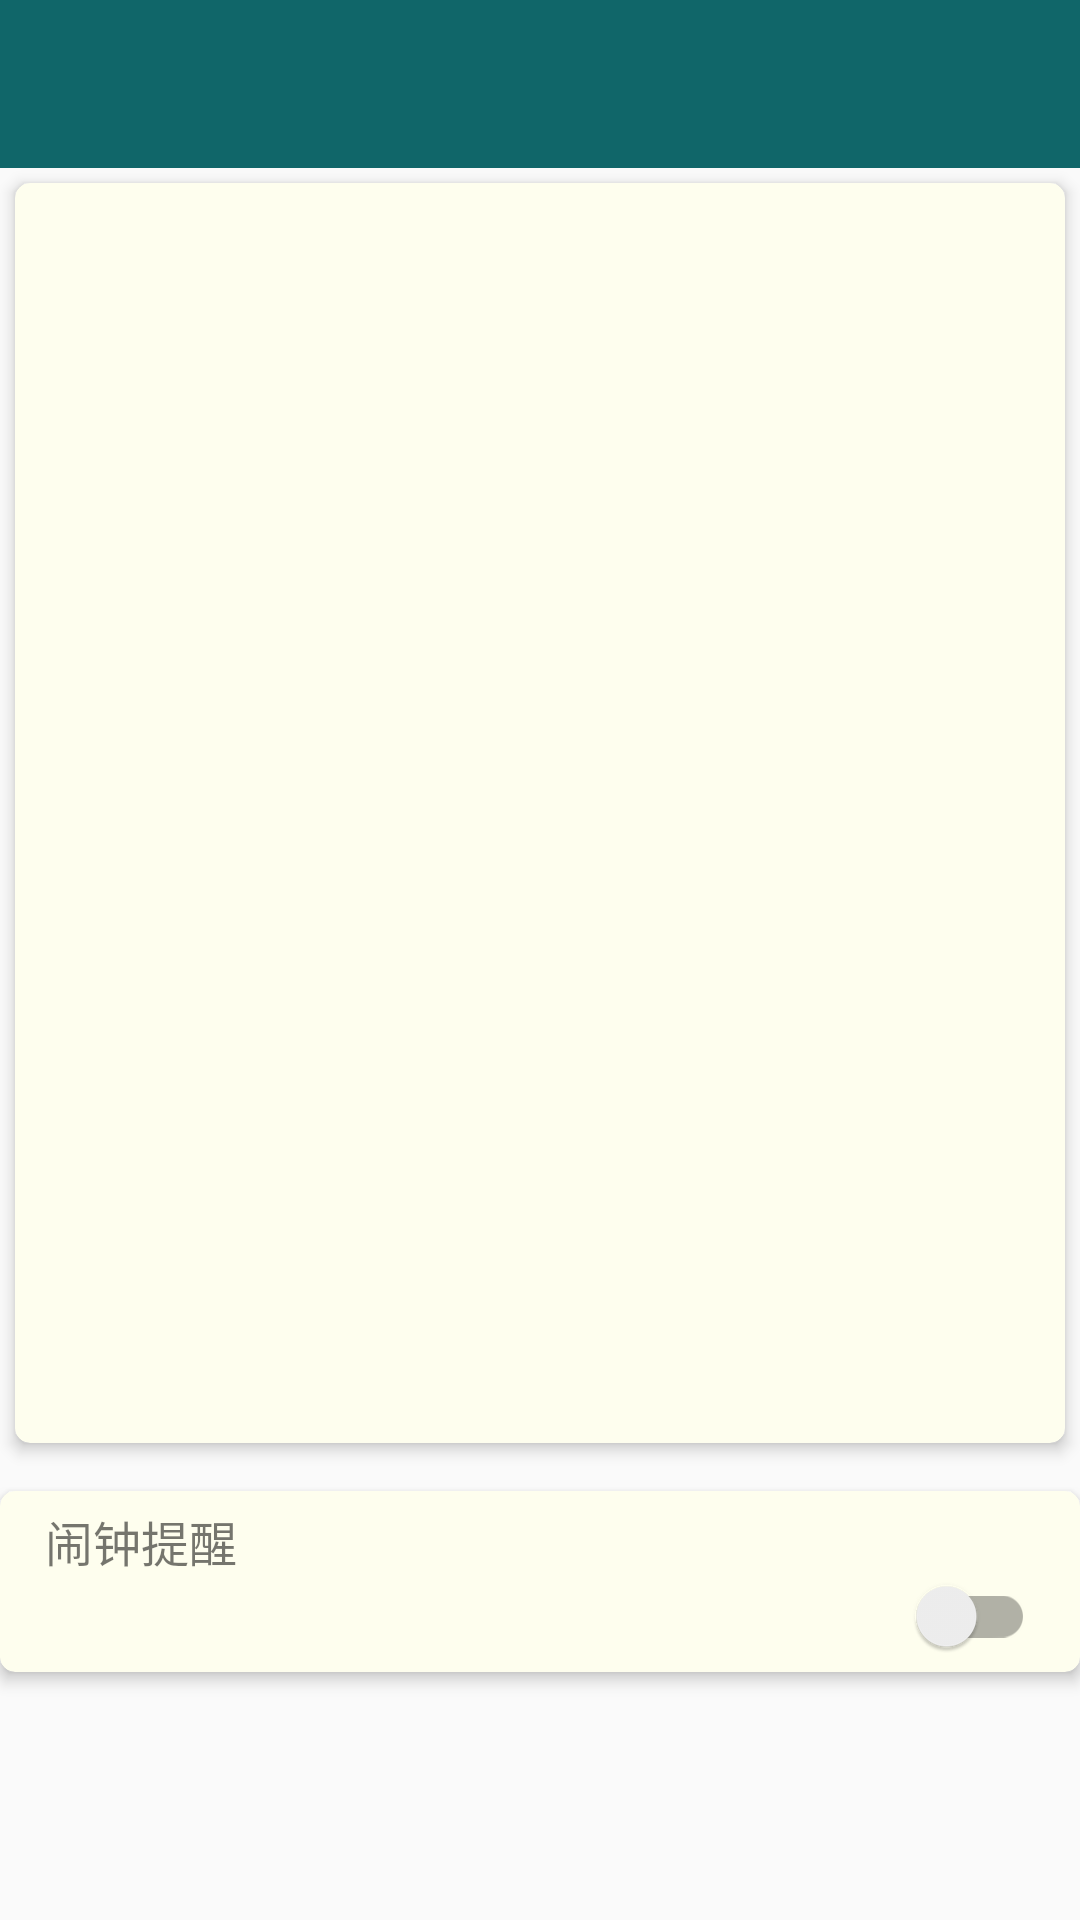

This screen was rendered from an Android layout file. Write that file and the resources it references.
<!-- AndroidManifest.xml: application theme AppTheme -->
<!-- res/layout/activity_memo.xml -->
<?xml version="1.0" encoding="utf-8"?>
<LinearLayout xmlns:android="http://schemas.android.com/apk/res/android"
    xmlns:app="http://schemas.android.com/apk/res-auto"
    android:layout_width="match_parent"
    android:layout_height="match_parent"
    android:orientation="vertical">

    <android.support.design.widget.AppBarLayout
        android:layout_width="match_parent"
        android:layout_height="wrap_content"
        android:background="@color/colorPrimary">

        <include layout="@layout/app_toolbar" />

    </android.support.design.widget.AppBarLayout>

    <LinearLayout
        android:layout_width="match_parent"
        android:layout_height="match_parent"
        android:orientation="vertical">

        <android.support.v7.widget.CardView
            android:id="@+id/card_view_input"
            android:layout_width="match_parent"
            android:layout_height="wrap_content"
            android:layout_marginBottom="16dp"
            android:layout_marginLeft="5dp"
            android:layout_marginRight="5dp"
            android:layout_marginTop="5dp"
            app:cardBackgroundColor="@color/color_white_item"
            app:cardCornerRadius="5dp"
            app:cardElevation="3dp"
            app:contentPadding="5dp">

            <EditText
                android:id="@+id/editTextMemo"
                android:layout_width="match_parent"
                android:layout_height="410dp"
                android:background="@null"
                android:inputType="textMultiLine"
                android:padding="5dp"
                />

        </android.support.v7.widget.CardView>

        <android.support.v7.widget.CardView
            android:layout_width="match_parent"
            android:layout_height="wrap_content"
            android:layout_marginBottom="16dp"
            app:cardBackgroundColor="@color/color_white_item"
            app:cardCornerRadius="5dp"
            app:cardElevation="3dp"
            app:contentPadding="5dp">

            <LinearLayout
                android:layout_width="match_parent"
                android:layout_height="match_parent"
                android:orientation="vertical">

                <TextView
                    android:layout_width="wrap_content"
                    android:layout_height="wrap_content"
                    android:layout_marginLeft="10dp"
                    android:text="@string/add_alarm"
                    android:textSize="16sp" />

                <android.support.v7.widget.SwitchCompat
                    android:id="@+id/switch_Alarm"
                    android:layout_width="match_parent"
                    android:layout_height="match_parent"
                    android:layout_marginLeft="10dp"
                    android:layout_marginRight="10dp"
                    android:textColor="@android:color/darker_gray" />

            </LinearLayout>
        </android.support.v7.widget.CardView>
    </LinearLayout>

</LinearLayout>
<!-- res/layout/app_toolbar.xml (included above) -->
<?xml version="1.0" encoding="utf-8"?>
<android.support.v7.widget.Toolbar xmlns:android="http://schemas.android.com/apk/res/android"
    xmlns:app="http://schemas.android.com/apk/res-auto"
    android:id="@+id/toolbar"
    android:layout_width="match_parent"
    android:layout_height="wrap_content"
    android:paddingTop="@dimen/toolbar_padding_top"
    app:theme="@style/ThemeOverlay.AppCompat.Dark.ActionBar"
    app:popupTheme="@style/ThemeOverlay.AppCompat.Dark"
    app:layout_scrollFlags="scroll|enterAlways"
    />
<!-- resources referenced by this layout -->
<resources>
  <color name="colorPrimary">#106669</color>
  <color name="color_white_item">#fefeee</color>
  <dimen name="toolbar_padding_top">0dp</dimen>
  <string name="add_alarm">闹钟提醒</string>
  <style name="AppTheme" parent="Theme.AppCompat.Light.NoActionBar">
          
          <item name="colorPrimary">@color/colorPrimary</item>
          <item name="colorPrimaryDark">@color/colorPrimaryDark</item>
          <item name="colorAccent">@color/colorAccent</item>
      </style>
  <color name="colorPrimaryDark">#105659</color>
  <color name="colorAccent">#106669</color>
</resources>
